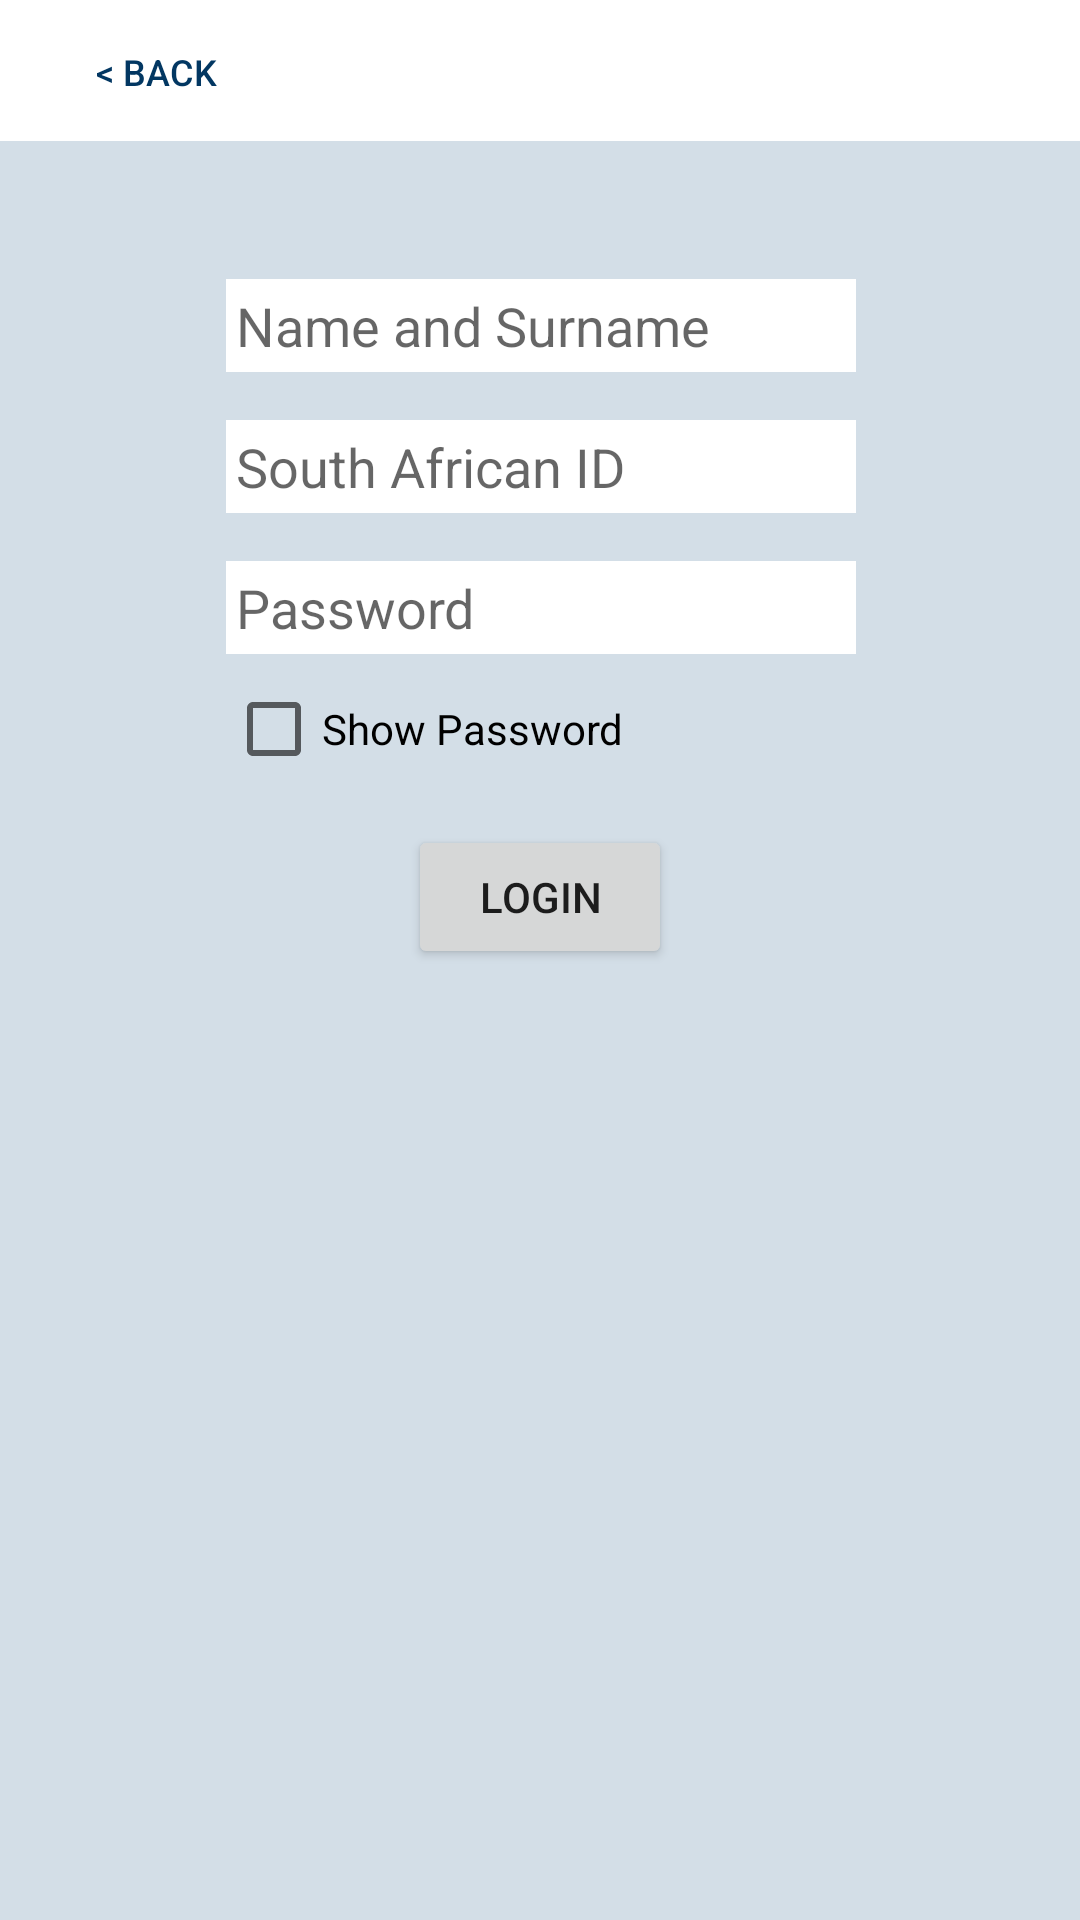

Here is an Android app screen rendered from its layout file. Give the layout XML and the strings, colors and styles it references.
<!-- AndroidManifest.xml: application theme AppTheme -->
<!-- res/layout/activity_login_screen.xml -->
<?xml version="1.0" encoding="utf-8"?>
<android.support.constraint.ConstraintLayout
    xmlns:android="http://schemas.android.com/apk/res/android"
    xmlns:app="http://schemas.android.com/apk/res-auto"
    xmlns:tools="http://schemas.android.com/tools"
    android:background="#d3dee7"
    android:layout_width="match_parent"
    android:layout_height="match_parent">

    <ImageView
        android:id="@+id/imageView13"
        android:layout_width="0dp"
        android:layout_height="47dp"
        android:background="#ffffff"
        app:layout_constraintHorizontal_bias="0.6"
        app:layout_constraintLeft_toLeftOf="parent"
        app:layout_constraintRight_toRightOf="parent"
        app:layout_constraintTop_toTopOf="parent"/>

    <ImageView
        android:id="@+id/imageView14"
        android:layout_width="45dp"
        android:layout_height="39dp"
        android:layout_marginLeft="8dp"
        android:layout_marginRight="8dp"
        android:layout_marginTop="4dp"
        app:layout_constraintHorizontal_bias="0.501"
        app:layout_constraintLeft_toLeftOf="parent"
        app:layout_constraintRight_toRightOf="parent"
        app:layout_constraintTop_toTopOf="parent"
        app:srcCompat="@drawable/efar_logo_white"
        android:layout_marginStart="8dp"
        android:layout_marginEnd="8dp"/>

    <Button
        android:id="@+id/login_submit_button"
        android:layout_width="wrap_content"
        android:layout_height="wrap_content"
        android:layout_centerHorizontal="true"
        android:layout_marginEnd="8dp"
        android:layout_marginLeft="8dp"
        android:layout_marginRight="8dp"
        android:layout_marginStart="8dp"
        android:layout_marginTop="16dp"
        android:text="Login"
        app:layout_constraintLeft_toLeftOf="parent"
        app:layout_constraintRight_toRightOf="parent"
        app:layout_constraintTop_toBottomOf="@+id/checkBoxShowPassword"/>

    <TextView
        android:id="@+id/errorLoginText"
        android:layout_width="0dp"
        android:layout_height="wrap_content"
        android:layout_centerHorizontal="true"
        android:layout_marginLeft="8dp"
        android:layout_marginRight="8dp"
        android:layout_marginTop="16dp"
        android:text=""
        android:textAlignment="center"
        android:textColor="#ff0000"
        android:textSize="15dp"
        app:layout_constraintLeft_toLeftOf="parent"
        app:layout_constraintRight_toRightOf="parent"
        app:layout_constraintTop_toBottomOf="@+id/imageView13"/>

    <EditText
        android:id="@+id/login_password_field"
        android:layout_width="wrap_content"
        android:layout_height="wrap_content"
        android:layout_centerHorizontal="true"
        android:layout_marginEnd="8dp"
        android:layout_marginLeft="8dp"
        android:layout_marginRight="8dp"
        android:layout_marginStart="8dp"
        android:layout_marginTop="16dp"
        android:background="#FFFFFF"
        android:ems="10"
        android:hint="Password"
        android:inputType="textPassword"
        android:padding="10px"
        app:layout_constraintHorizontal_bias="0.503"
        app:layout_constraintLeft_toLeftOf="parent"
        app:layout_constraintRight_toRightOf="parent"
        app:layout_constraintTop_toBottomOf="@+id/login_id_field"/>

    <EditText
        android:id="@+id/login_name_field"
        android:layout_width="wrap_content"
        android:layout_height="wrap_content"
        android:layout_centerHorizontal="true"
        android:layout_marginEnd="8dp"
        android:layout_marginLeft="8dp"
        android:layout_marginRight="8dp"
        android:layout_marginStart="8dp"
        android:layout_marginTop="50dp"
        android:background="#FFFFFF"
        android:ems="10"
        android:hint="Name and Surname"
        android:inputType="textPersonName"
        android:padding="10px"
        android:textSize="18dp"
        app:layout_constraintHorizontal_bias="0.503"
        app:layout_constraintLeft_toLeftOf="parent"
        app:layout_constraintRight_toRightOf="parent"
        app:layout_constraintTop_toBottomOf="@+id/imageView14"/>

    <EditText
        android:id="@+id/login_id_field"
        android:layout_width="wrap_content"
        android:layout_height="wrap_content"
        android:layout_centerHorizontal="true"
        android:layout_marginEnd="8dp"
        android:layout_marginLeft="8dp"
        android:layout_marginRight="8dp"
        android:layout_marginStart="8dp"
        android:layout_marginTop="16dp"
        android:background="#FFFFFF"
        android:ems="10"
        android:hint="South African ID"
        android:inputType="textPersonName"
        android:padding="10px"
        android:textSize="18dp"
        app:layout_constraintHorizontal_bias="0.503"
        app:layout_constraintLeft_toLeftOf="parent"
        app:layout_constraintRight_toRightOf="parent"
        app:layout_constraintTop_toBottomOf="@+id/login_name_field"/>

    <Button
        android:id="@+id/login_back_button"
        style="@style/Widget.AppCompat.Button.Borderless"
        android:layout_width="wrap_content"
        android:layout_height="wrap_content"
        android:layout_marginLeft="0dp"
        android:layout_marginStart="8dp"
        android:layout_marginTop="0dp"
        android:text="@string/back_button"
        android:textColor="@color/EFAR_blue"
        android:textSize="12dp"
        app:layout_constraintLeft_toLeftOf="parent"
        app:layout_constraintTop_toTopOf="parent"/>

    <CheckBox
        android:id="@+id/checkBoxShowPassword"
        android:layout_width="wrap_content"
        android:layout_height="wrap_content"
        android:layout_marginLeft="0dp"
        android:layout_marginTop="9dp"
        android:text="Show Password"
        app:layout_constraintLeft_toLeftOf="@+id/login_password_field"
        app:layout_constraintTop_toBottomOf="@+id/login_password_field"/>

</android.support.constraint.ConstraintLayout>
<!-- resources referenced by this layout -->
<resources>
  <color name="EFAR_blue">#023762</color>
  <string name="back_button">&lt; Back</string>
  <style name="AppTheme" parent="Theme.AppCompat.Light.NoActionBar">
          
          <item name="colorPrimary">@color/EFAR_blue</item>
          <item name="colorPrimaryDark">@color/EFAR_blue</item>
          <item name="colorAccent">@color/EFAR_blue</item>
      </style>
</resources>
